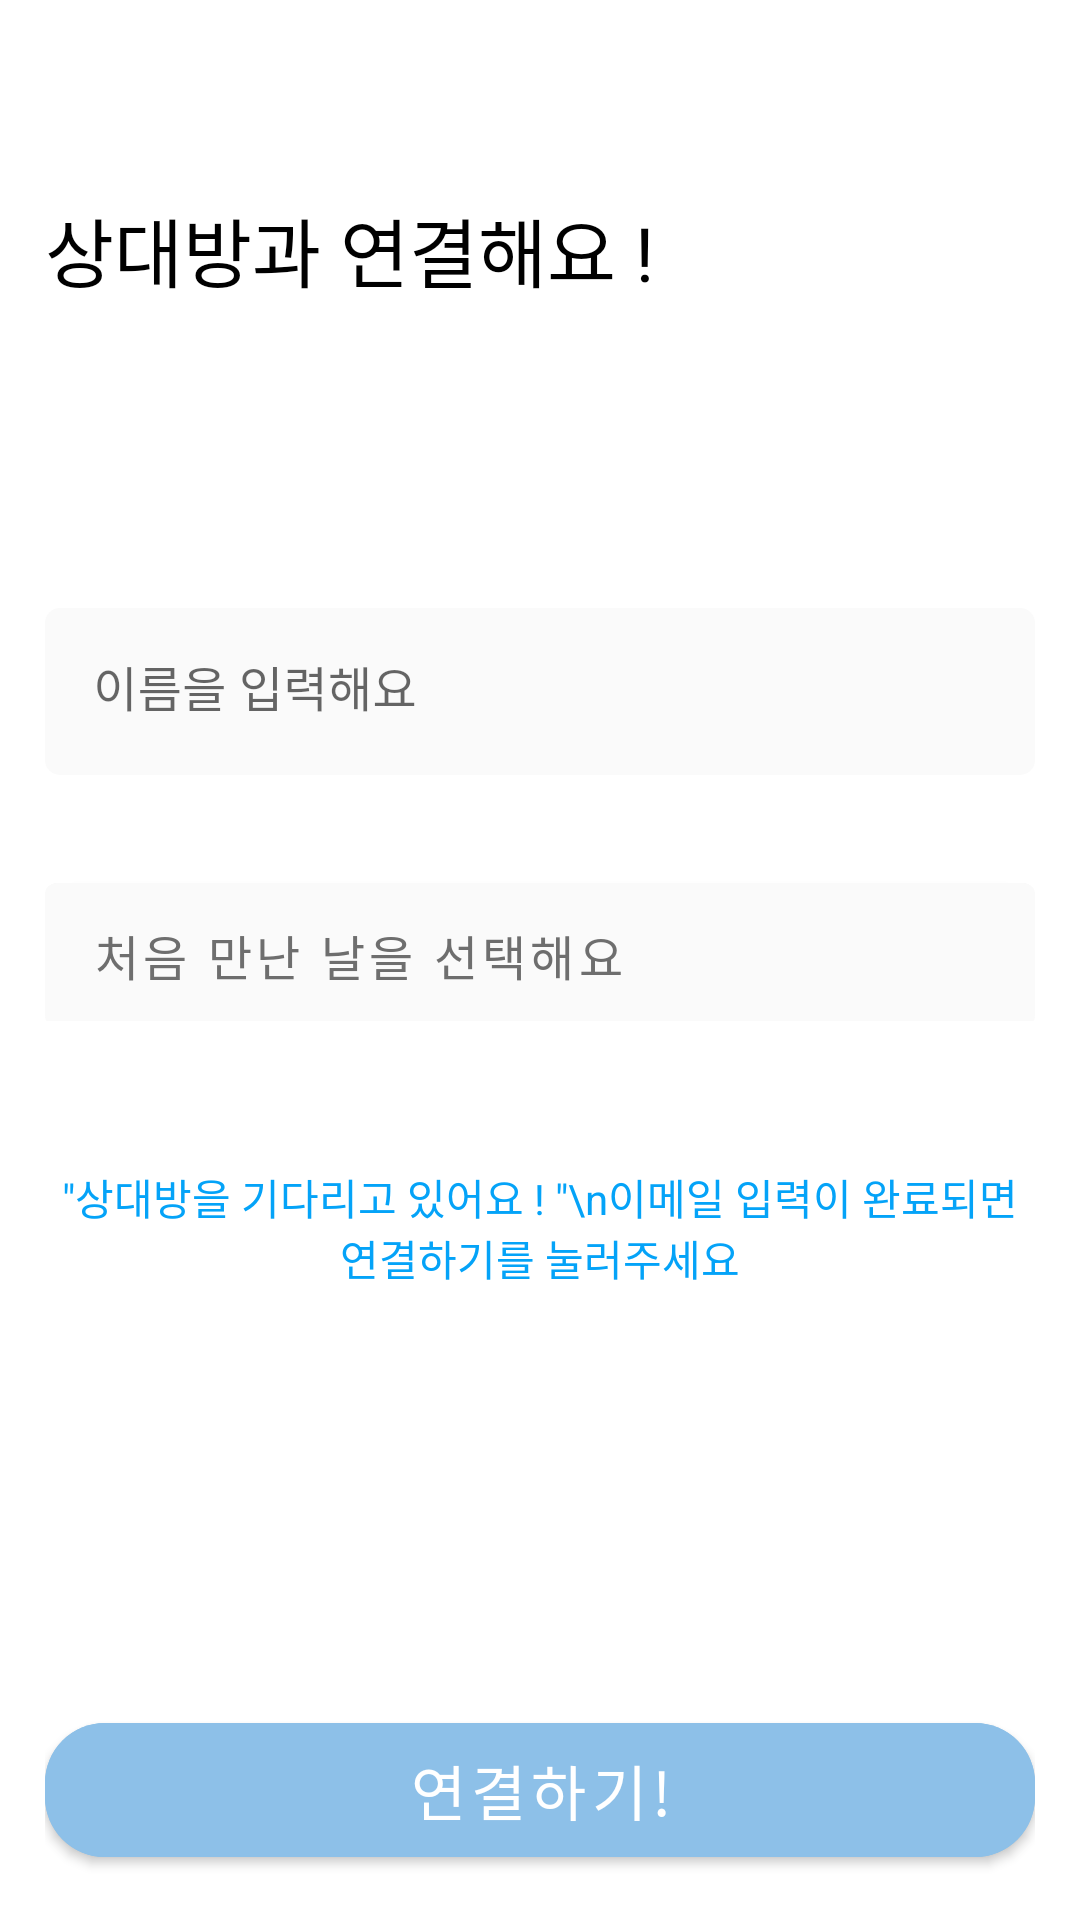

This screen was rendered from an Android layout file. Write that file and the resources it references.
<!-- AndroidManifest.xml: application theme Theme.DateDiary -->
<!-- res/layout/activity_matching.xml -->
<?xml version="1.0" encoding="utf-8"?>
<androidx.constraintlayout.widget.ConstraintLayout xmlns:android="http://schemas.android.com/apk/res/android"
    xmlns:app="http://schemas.android.com/apk/res-auto"
    android:layout_width="match_parent"
    android:layout_height="wrap_content">

    <RelativeLayout
        android:layout_width="match_parent"
        android:layout_height="match_parent"
        android:padding="15dp">

        <LinearLayout
            android:layout_width="match_parent"
            android:layout_height="match_parent"
            android:orientation="vertical">

            <LinearLayout
                android:layout_width="match_parent"
                android:layout_height="match_parent"
                android:layout_weight="1"
                android:orientation="vertical">


                <LinearLayout
                    android:layout_width="match_parent"
                    android:layout_height="50dp"
                    android:orientation="horizontal"
                    android:textColor="@color/white">

                    <LinearLayout
                        android:layout_width="match_parent"
                        android:layout_height="match_parent"
                        android:layout_weight="1">

                        <TextView
                            android:layout_width="30dp"
                            android:layout_height="30dp"
                            android:textSize="20dp" />

                    </LinearLayout>

                    <LinearLayout
                        android:layout_width="match_parent"
                        android:layout_height="match_parent"
                        android:layout_weight="1">

                        <TextView
                            android:layout_width="wrap_content"
                            android:layout_height="wrap_content"
                            android:textColor="@color/white"
                            android:textSize="5dp" />

                    </LinearLayout>

                    <LinearLayout
                        android:layout_width="match_parent"
                        android:layout_height="match_parent"
                        android:layout_weight="1">

                        <TextView
                            android:layout_width="wrap_content"
                            android:layout_height="wrap_content"
                            android:textColor="@color/white"
                            android:textSize="5dp" />

                    </LinearLayout>

                    <LinearLayout
                        android:layout_width="match_parent"
                        android:layout_height="match_parent"
                        android:layout_weight="1">

                        <TextView
                            android:layout_width="wrap_content"
                            android:layout_height="wrap_content"
                            android:textColor="@color/white"
                            android:textSize="5dp" />

                    </LinearLayout>

                    <LinearLayout
                        android:layout_width="match_parent"
                        android:layout_height="match_parent"
                        android:layout_weight="1">

                        <TextView
                            android:layout_width="wrap_content"
                            android:layout_height="wrap_content"
                            android:textColor="@color/white"
                            android:textSize="5dp" />

                    </LinearLayout>

                    <LinearLayout
                        android:layout_width="match_parent"
                        android:layout_height="match_parent"
                        android:layout_weight="1"
                        android:gravity="center">


                    </LinearLayout>


                </LinearLayout>

                <LinearLayout
                    android:layout_width="match_parent"
                    android:layout_height="match_parent"
                    android:layout_weight="1">

                    <TextView
                        android:layout_width="wrap_content"
                        android:layout_height="match_parent"
                        android:fontFamily="@font/lottemartd_bold"
                        android:text="상대방과 연결해요 !"
                        android:textColor="@color/black"
                        android:textSize="25dp" />


                </LinearLayout>


                <LinearLayout
                    android:layout_width="match_parent"
                    android:layout_height="match_parent"
                    android:layout_weight="1"
                    android:orientation="vertical">


                    <com.google.android.material.textfield.TextInputLayout
                        android:layout_width="match_parent"
                        android:layout_height="wrap_content"
                        android:layout_marginBottom="30dp"
                        android:fontFamily="@font/lottemartd_medium"
                        android:hint="이름을 입력해요"
                        app:boxBackgroundColor="#FAFAFA"
                        app:boxCornerRadiusBottomEnd="5dp"
                        app:boxCornerRadiusBottomStart="5dp"
                        app:boxCornerRadiusTopEnd="5dp"
                        app:boxCornerRadiusTopStart="5dp"
                        app:boxStrokeColor="@color/white"
                        app:boxStrokeWidth="0dp"
                        app:counterTextColor="@color/black"
                        app:hintTextColor="#BCBCBC">

                        <EditText
                            android:id="@+id/name_edittext1"
                            android:layout_width="match_parent"
                            android:layout_height="match_parent"
                            android:fontFamily="@font/lottemartd_medium"
                            android:maxLength="100"
                            android:maxLines="2"
                            android:textColor="@android:color/black"
                            android:textCursorDrawable="@null" />
                    </com.google.android.material.textfield.TextInputLayout>


                    <com.google.android.material.button.MaterialButton
                        android:id="@+id/dateBtn"
                        android:layout_width="match_parent"
                        android:layout_height="60dp"
                        android:layout_marginBottom="30dp"
                        android:backgroundTint="#FAFAFA"
                        android:fontFamily="@font/lottemartd_medium"
                        android:text="처음 만난 날을 선택해요"
                        android:textColor="#6E6E6E"
                        android:textSize="16dp"
                        android:gravity="left|center_vertical"
/>


                </LinearLayout>


                <LinearLayout
                    android:layout_width="match_parent"
                    android:layout_height="match_parent"
                    android:layout_weight="1"
                    android:orientation="vertical">

                    <TextView
                        android:id="@+id/scheduleAlert"
                        android:layout_width="match_parent"
                        android:layout_height="match_parent"
                        android:gravity="center"
                        android:text='"상대방을 기다리고 있어요 ! "\n이메일 입력이 완료되면 연결하기를 눌러주세요'
                        android:textColor="#04A3F8" />


                </LinearLayout>

                <LinearLayout
                    android:layout_width="match_parent"
                    android:layout_height="match_parent"
                    android:layout_weight="1.1"
                    android:orientation="vertical">


                </LinearLayout>

                <LinearLayout
                    android:layout_width="match_parent"
                    android:layout_height="match_parent"
                    android:layout_weight="1.17"
                    android:orientation="vertical">


                    <com.google.android.material.button.MaterialButton
                        android:id="@+id/submitBtn"
                        android:layout_width="match_parent"
                        android:layout_height="match_parent"
                        android:backgroundTint="#8DC0E8"
                        android:fontFamily="@font/lottemartd_bold"
                        android:text="연결하기!"
                        android:textColor="#FFFFFF"
                        android:textSize="20dp"
                        app:cornerRadius="20dp"
                        app:rippleColor="#EBEBEB" />


                </LinearLayout>


            </LinearLayout>


        </LinearLayout>
    </RelativeLayout>

</androidx.constraintlayout.widget.ConstraintLayout>
<!-- resources referenced by this layout -->
<resources>
  <style name="Theme.DateDiary" parent="Theme.MaterialComponents.DayNight.NoActionBar">
          
          <item name="colorPrimary">#03A9F4</item>
          <item name="colorPrimaryVariant">#00000000</item>
  
          <item name="android:windowLightStatusBar" tools:targetApi="m">true</item>
          <item name="colorOnPrimary">@color/white</item>
          
          <item name="colorSecondary">@color/teal_200</item>
          <item name="colorSecondaryVariant">@color/teal_700</item>
          <item name="colorOnSecondary">@color/black</item>
          
          <item name="android:statusBarColor">?attr/colorPrimaryVariant</item>
          
  
          <item name="colorAccent">#D0E8F6</item>
      </style>
  <!-- not gathered from this repository: default colours our renderer supplied (Android Studio template values) -->
  <color name="teal_200">#FF03DAC5</color>
  <color name="teal_700">#FF018786</color>
  <color name="black">#FF000000</color>
  <color name="white">#FFFFFFFF</color>
</resources>
